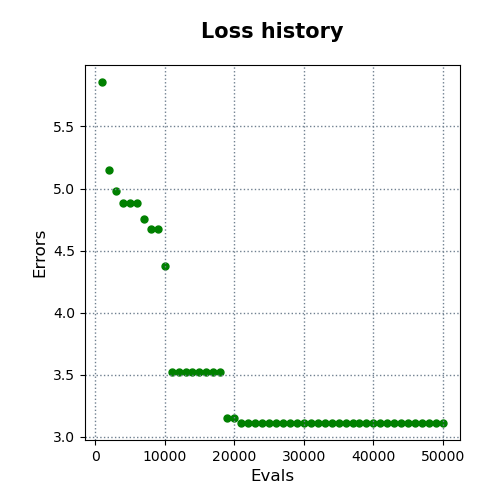

Values plotted in this chart, from the file beside it:
evals, errors
1000, 5.857
2000, 5.153
3000, 4.978
4000, 4.886
5000, 4.886
6000, 4.886
7000, 4.755
8000, 4.672
9000, 4.672
10000, 4.372
11000, 3.522
12000, 3.522
13000, 3.522
14000, 3.522
15000, 3.522
16000, 3.522
17000, 3.522
18000, 3.522
19000, 3.153
20000, 3.153
21000, 3.112
22000, 3.112
23000, 3.112
24000, 3.112
25000, 3.112
26000, 3.112
27000, 3.112
28000, 3.112
29000, 3.112
30000, 3.112
31000, 3.112
32000, 3.112
33000, 3.112
34000, 3.112
35000, 3.112
36000, 3.112
37000, 3.112
38000, 3.112
39000, 3.112
40000, 3.112
41000, 3.112
42000, 3.112
43000, 3.112
44000, 3.112
45000, 3.112
46000, 3.112
47000, 3.112
48000, 3.112
49000, 3.112
50000, 3.112
